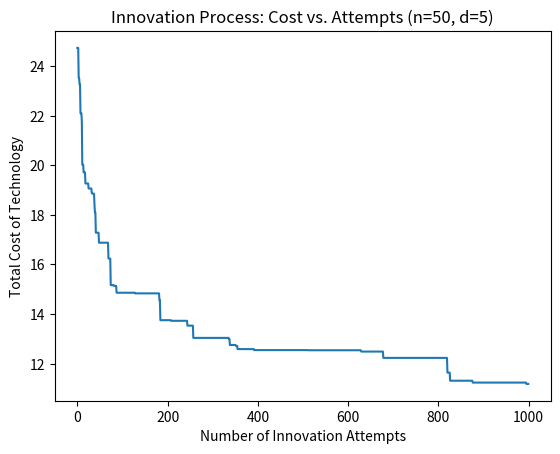

Write Python code to recreate this figure.
import random
import numpy as np
import matplotlib.pyplot as plt

class TechnologyModel:
    def __init__(self, n, d, num_iterations=1000):
        self.n = n  # Number of components
        self.d = d  # Connectivity (degree)
        self.num_iterations = num_iterations
        
        # Initialize the components with costs between 0 and 1
        self.costs = np.random.rand(n)
        
        # Initialize the design complexity (connectivity)
        self.design_complexity = self.d  # Assuming constant d
        self.total_cost = np.sum(self.costs)
        
        # Initialize the adjacency list (to represent the clusters of components)
        self.network = self.create_network()

    def create_network(self):
        """Creates a random network of components with degree d."""
        network = {i: set() for i in range(self.n)}
        for i in range(self.n):
            while len(network[i]) < self.d - 1:
                # Randomly connect components to other components
                j = random.randint(0, self.n - 1)
                if i != j:  # Avoid self-loops
                    network[i].add(j)
                    network[j].add(i)
        return network

    def innovation_attempt(self):
        """Perform an innovation attempt: randomly change costs of a cluster."""
        # Randomly select a cluster (a component and its neighbors)
        component = random.randint(0, self.n - 1)
        neighbors = list(self.network[component]) + [component]
        
        # Save the old total cost of the selected cluster
        old_cost = np.sum(self.costs[neighbors])
        
        # Modify the costs of the selected cluster randomly
        for idx in neighbors:
            self.costs[idx] = random.random()  # Assign new random cost between 0 and 1
        
        # Accept the change only if the new total cost is lower
        new_cost = np.sum(self.costs[neighbors])
        if new_cost < old_cost:
            return True
        else:
            # Revert changes if not accepted
            for idx in neighbors:
                self.costs[idx] = old_cost / len(neighbors)
            return False

    def run_simulation(self):
        """Run the simulation of innovation attempts."""
        cost_history = []
        for _ in range(self.num_iterations):
            self.innovation_attempt()
            self.total_cost = np.sum(self.costs)
            cost_history.append(self.total_cost)
        
        return cost_history

    def plot_results(self, cost_history):
        """Plot the results: total cost vs. number of attempts."""
        plt.plot(cost_history)
        plt.xlabel('Number of Innovation Attempts')
        plt.ylabel('Total Cost of Technology')
        plt.title(f'Innovation Process: Cost vs. Attempts (n={self.n}, d={self.d})')
        plt.show()

# Example of running the model
n = 50  # Number of components
d = 5   # Connectivity (degree)
num_iterations = 1000  # Number of innovation attempts

# Create the model
model = TechnologyModel(n, d, num_iterations)

# Run the simulation
cost_history = model.run_simulation()

# Plot the results
model.plot_results(cost_history)
